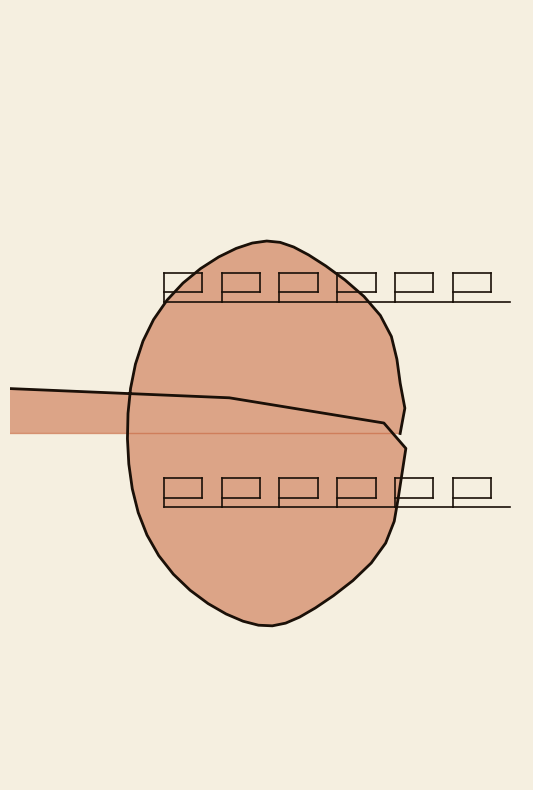
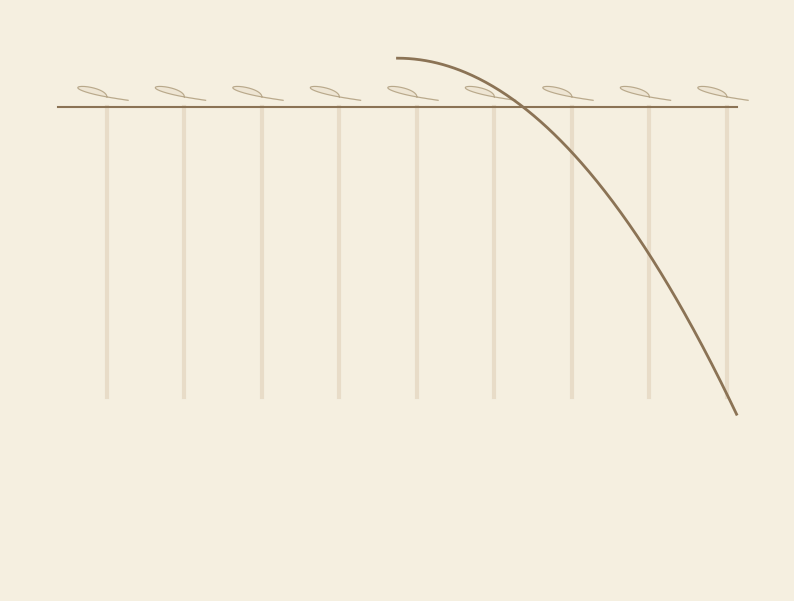

Recreate these plots in Python, in order. (Note: this script raises an exception after producing the figures.)
"""
@file polyart_api.py
@brief Полиномиальное художественное API v2.0
@author PolyArt Project
@version 2.0.0
@date 2026

@par Описание
Библиотека для создания математических изображений на основе полиномов.
Поддерживает классические античные паттерны, золотое сечение,
суперформулы и произвольные параметрические кривые.

@par Быстрый старт
@code
from polyart_api import Canvas
c = Canvas(name="Art")
c.circle(0, 0, 1, fill=True, fill_color="#c8a040")
c.save("art.polyart")
c.render("art.png")
@endcode

@see polyart_format.py  Формат .polyart
@see polyart_editor.py  Визуальный редактор
@see polyart_viewer.py  Просмотрщик
"""

import numpy as np
import json
import os
from copy import deepcopy
from typing import List, Tuple, Optional, Union, Dict, Any

# ============================================================
# @defgroup constants Константы
# @{
# ============================================================

PHI = (1 + np.sqrt(5)) / 2
"""@brief Золотое сечение φ = 1.618033988749895"""

PHI_INV = 1.0 / PHI
"""@brief Обратное золотое сечение 1/φ = 0.618033988749895"""

PHI2_INV = 1.0 / (PHI * PHI)
"""@brief 1/φ² = 0.381966011250105"""

SQRT2 = np.sqrt(2)
"""@brief Корень из 2 = 1.414213562373095"""

SQRT3 = np.sqrt(3)
"""@brief Корень из 3 = 1.732050807568877"""

TWO_PI = 2 * np.pi
"""@brief 2π = 6.283185307179586"""

GOLDEN_ANGLE = np.pi * (3 - np.sqrt(5))
"""@brief Золотой угол = 2.399963229728653 рад (137.508°)"""


# @}
# ============================================================
# @defgroup greek_lines Греческие и римские линии
# @{
# ============================================================

class GreekLines:
    """
    @brief Коллекция классических линий греко-римского искусства.

    Все методы возвращают кортеж (poly_x, poly_y) — коэффициенты
    полиномов, пригодных для передачи в PolyObj или Canvas.

    @par Меандр (Greek Key)
    Прямоугольная спираль — основной орнамент греческой керамики.
    Задаётся как последовательность полиномиальных сегментов.

    @par Волюта (Ionic Scroll)
    Спираль, основанная на золотом сечении. Ионический ордер.

    @par Лотос (Lotus)
    Полумесяц с лепестками — египетско-греческий мотив.

    @par Пальметта (Palmette)
    Веер из лепестков — основной мотив декора колонн и ваз.
    """

    @staticmethod
    def meander_segment(x0, y0, step=0.3, height=0.15) -> List[Tuple[List[float], List[float]]]:
        """
        @brief Один сегмент меандра (греческого ключа).

        @param x0 Начальная X-координата
        @param y0 Начальная Y-координата
        @param step  Длина горизонтального сегмента
        @param height Высота вертикального сегмента

        @return Список из 5 полиномиальных сегментов (px, py)

        @code
        # Меандр из 10 сегментов
        segments = []
        for i in range(10):
            segs = GreekLines.meander_segment(i*0.3, 0)
            segments.extend(segs)
        @endcode
        """
        segs = [
            PolyCoeffs.line(x0, y0, x0 + step, y0),
            PolyCoeffs.line(x0 + step, y0, x0 + step, y0 + height),
            PolyCoeffs.line(x0 + step, y0 + height, x0, y0 + height),
            PolyCoeffs.line(x0, y0 + height, x0, y0 - height * 0.5),
            PolyCoeffs.line(x0, y0 - height * 0.5, x0 + step * 1.5, y0 - height * 0.5),
        ]
        return segs

    @staticmethod
    def meander(x0, y0, n_segments=8, step=0.3, height=0.15) -> List[Tuple[List[float], List[float]]]:
        """
        @brief Полный меандр — последовательность сегментов.

        @param x0 Начальная X-координата
        @param y0 Начальная Y-координата
        @param n_segments Количество сегментов
        @param step Длина одного сегмента
        @param height Высота меандра

        @return Список полиномиальных сегментов
        """
        all_segs = []
        for i in range(n_segments):
            all_segs.extend(
                GreekLines.meander_segment(x0 + i * step * 1.5, y0, step, height))
        return all_segs

    @staticmethod
    def meander_single_poly(x0, y0, n_segments=8, step=0.3, height=0.15) -> Tuple[List[float], List[float]]:
        """
        @brief Меандр как один полином (аппроксимация).

        @param x0 Начальная X
        @param y0 Начальная Y
        @param n_segments Количество сегментов
        @param step Длина сегмента
        @param height Высота

        @return (poly_x, poly_y) — один полином через все точки меандра

        Более компактный вариант — один полином большой степени
        вместо набора линейных сегментов.
        """
        points = []
        for i in range(n_segments):
            sx = x0 + i * step * 1.5
            points.extend([
                (sx, y0), (sx + step, y0),
                (sx + step, y0 + height), (sx, y0 + height),
                (sx, y0 - height * 0.5), (sx + step * 1.5, y0 - height * 0.5),
            ])
        return PolyCoeffs.from_points(points)

    @staticmethod
    def volute(cx, cy, a=0.5, b=0.1, turns=2.5, n_points=300) -> Tuple[List[float], List[float]]:
        """
        @brief Ионическая волюта — логарифмическая спираль.

        @param cx Центр X
        @param cy Центр Y
        @param a Начальный радиус
        @param b Параметр роста спирали
        @param turns Количество витков
        @param n_points Количество точек для аппроксимации

        @return (poly_x, poly_y)

        @par Формула
        r(θ) = a · e^(b·θ), где b = ln(φ) / (π/2) для золотой спирали

        @see GoldenRatio.golden_spiral_b()
        """
        theta_max = turns * TWO_PI
        t_pts = np.linspace(0, theta_max, n_points)
        r_pts = a * np.exp(b * t_pts)
        x_pts = cx + r_pts * np.cos(t_pts)
        y_pts = cy + r_pts * np.sin(t_pts)
        t_norm = t_pts / theta_max
        deg = min(20, n_points - 1)
        coeffs_x = np.polyfit(t_norm, x_pts, deg)
        coeffs_y = np.polyfit(t_norm, y_pts, deg)
        return list(reversed(coeffs_x)), list(reversed(coeffs_y))

    @staticmethod
    def lotus(cx, cy, r=0.3, n_petals=5, petal_ratio=2.5) -> List[Tuple[List[float], List[float]]]:
        """
        @brief Цветок лотоса — полумесяц с лепестками.

        @param cx Центр X
        @param cy Центр Y
        @param r Радиус основания
        @param n_petals Количество лепестков
        @param petal_ratio Соотношение длины лепестка к радиусу

        @return Список полиномов: основание + лепестки
        """
        curves = []
        # Полумесяц (основание)
        t = np.linspace(0, np.pi, 100)
        base_x = cx + r * np.cos(t)
        base_y = cy + r * 0.3 * np.sin(t)
        deg = min(10, 99)
        cx_b = np.polyfit(t / np.pi, base_x, deg)
        cy_b = np.polyfit(t / np.pi, base_y, deg)
        curves.append((list(reversed(cx_b)), list(reversed(cy_b))))

        # Лепестки
        for i in range(n_petals):
            angle = np.pi * 0.15 + i * np.pi * 0.7 / (n_petals - 1) if n_petals > 1 else np.pi / 2
            petal_t = np.linspace(0, 1, 80)
            petal_len = r * petal_ratio
            petal_w = r * 0.4
            px = cx + petal_len * petal_t * np.cos(angle)
            py = cy + petal_len * petal_t * np.sin(angle) + petal_w * np.sin(np.pi * petal_t)
            cx_p = np.polyfit(petal_t, px, min(8, 79))
            cy_p = np.polyfit(petal_t, py, min(8, 79))
            curves.append((list(reversed(cx_p)), list(reversed(cy_p))))

        return curves

    @staticmethod
    def palmette(cx, cy, r=0.5, n_leaves=7) -> List[Tuple[List[float], List[float]]]:
        """
        @brief Пальметта — веер из лепестков.

        @param cx Центр X
        @param cy Центр Y
        @param r Радиус (длина лепестка)
        @param n_leaves Количество лепестков (нечётное, 5-9)

        @return Список полиномов: лепестки + стебель

        @par Описание
        Пальметта — основной декоративный мотив ионического и
        коринфского ордеров. Встречается на капителях колонн,
        фризах и вазописи.
        """
        curves = []
        for i in range(n_leaves):
            angle = -np.pi / 2 + (i - (n_leaves - 1) / 2) * (np.pi / (n_leaves + 1))
            leaf_t = np.linspace(0, 1, 60)
            leaf_len = r * (1.0 - 0.15 * abs(i - (n_leaves - 1) / 2))
            leaf_w = r * 0.15 * np.sin(np.pi * leaf_t)
            lx = cx + leaf_len * leaf_t * np.cos(angle) + leaf_w * np.cos(angle + np.pi / 2)
            ly = cy + leaf_len * leaf_t * np.sin(angle) + leaf_w * np.sin(angle + np.pi / 2)
            deg = min(8, 59)
            cx_l = np.polyfit(leaf_t, lx, deg)
            cy_l = np.polyfit(leaf_t, ly, deg)
            curves.append((list(reversed(cx_l)), list(reversed(cy_l))))

        # Стебель
        stem_t = np.linspace(0, 1, 40)
        sx = cx + r * 0.3 * stem_t * np.cos(-np.pi / 2)
        sy = cy + r * 0.3 * stem_t * np.sin(-np.pi / 2)
        cx_s = np.polyfit(stem_t, sx, 3)
        cy_s = np.polyfit(stem_t, sy, 3)
        curves.append((list(reversed(cx_s)), list(reversed(cy_s))))

        return curves

    @staticmethod
    def acanthus_leaf(cx, cy, length=1.0, curl=0.3) -> Tuple[List[float], List[float]]:
        """
        @brief Акант — лист аканта (коринфский ордер).

        @param cx Центр X
        @param cy Центр Y
        @param length Длина листа
        @param curl Степень закручивания краёв

        @return (poly_x, poly_y) — один полином через контур листа
        """
        t = np.linspace(0, 1, 200)
        # Основная форма — заострённый лист
        base_x = length * t * np.sin(np.pi * t) * 0.5
        base_y = length * t
        # Закручивание краёв
        curl_x = curl * np.sin(3 * np.pi * t) * (1 - t)
        x = cx + base_x + curl_x
        y = cy + base_y
        deg = min(15, 199)
        cx_r = np.polyfit(t, x, deg)
        cy_r = np.polyfit(t, y, deg)
        return list(reversed(cx_r)), list(reversed(cy_r))

    @staticmethod
    def column_flute(n_flutes=20, height=3.0, width=0.3) -> List[Tuple[List[float], List[float]]]:
        """
        @brief Флейты колонны — вертикальные желобки.

        @param n_flutes Количество флейт
        @param height Высота колонны
        @param width Ширина (радиус колонны)

        @return Список вертикальных полиномических кривых
        """
        curves = []
        for i in range(n_flutes):
            angle = i * TWO_PI / n_flutes
            flute_x = width * np.cos(angle)
            curves.append(PolyCoeffs.line(flute_x, 0, flute_x, height))
        return curves

    @staticmethod
    def greek_key_border(x0, y0, length, height=0.15, repeat=5) -> List[Tuple[List[float], List[float]]]:
        """
        @brief Граница с греческим ключом (меандр-бордюр).

        @param x0 Начальная X
        @param y0 Начальная Y
        @param length Общая длина
        @param height Высота бордюра
        @param repeat Количество повторов

        @return Список полиномиальных сегментов
        """
        step = length / (repeat * 3)
        return GreekLines.meander(x0, y0, n_segments=repeat * 3, step=step, height=height)


class RomanLines:
    """
    @brief Римские архитектурные линии и паттерны.

    @par Арки
    Полукруглые и остроконечные арки — основа римской архитектуры.

    @par Колонны
    Ордерные колонны (дорический, ионический, коринфский).

    @par Своды
    Крестовые и цилиндрические своды.
    """

    @staticmethod
    def arch(cx, cy, width, height, style="roman") -> Tuple[List[float], List[float]]:
        """
        @brief Арка — римская полукруглая или готическая остроконечная.

        @param cx Центр основания X
        @param cy Центр основания Y
        @param width Ширина пролёта
        @param height Высота арки
        @param style "roman" (полукруг) или "gothic" (остроконечная)

        @return (poly_x, poly_y) — контур арки

        @par Формула (римская)
        y(t) = height · sin(πt), x(t) = cx + (width/2) · cos(πt)

        @par Формула (готическая)
        Две дуги окружностей, пересекающиеся в ключевом камне.
        """
        t = np.linspace(0, np.pi, 200)
        if style == "roman":
            x = cx + (width / 2) * np.cos(t)
            y = cy + height * np.sin(t)
        else:
            # Готическая: две смещённые дуги
            r = width * 0.7
            x1 = cx - width * 0.25 + r * np.cos(t)
            y1 = cy + r * np.sin(t)
            x2 = cx + width * 0.25 - r * np.cos(t)
            y2 = cy + r * np.sin(t)
            # Берём верхнюю часть
            mask = y1 > cy + 0.1
            x = np.concatenate([x1[mask], x2[mask][::-1]])
            y = np.concatenate([y1[mask], y2[mask][::-1]])

        deg = min(15, len(x) - 1)
        cx_p = np.polyfit(np.linspace(0, 1, len(x)), x, deg)
        cy_p = np.polyfit(np.linspace(0, 1, len(y)), y, deg)
        return list(reversed(cx_p)), list(reversed(cy_p))

    @staticmethod
    def column(cx, base_y, height, base_width=0.4, capital_width=0.5,
                order="ionic") -> Dict[str, Any]:
        """
        @brief Колонна в античном ордере.

        @param cx Центр X
        @param base_y Y основания
        @param height Высота
        @param base_width Ширина основания
        @param capital_width Ширина капителя
        @param order "doric", "ionic" или "corinthian"

        @return Словарь с компонентами колонны:
            - shaft: полином ствола
            - base: полином базы
            - capital: полином капителя
            - flutes: список флейт

        @par Entasis
        Колонны имеют утолщение (entasis) по параболе:
        w(t) = base_width + (capital_width - base_width) · t + δ · sin(πt)
        """
        result = {}

        # Ствол с entasis
        t = np.linspace(0, 1, 200)
        entasis = 0.02 * np.sin(np.pi * t)
        shaft_w = base_width + (capital_width - base_width) * t + entasis

        shaft_x_l = cx - shaft_w
        shaft_x_r = cx + shaft_w
        shaft_y = base_y + height * t

        deg = min(12, 199)
        result["shaft_left"] = (
            list(reversed(np.polyfit(shaft_y / height, shaft_x_l, deg).tolist())),
            list(reversed(np.polyfit(shaft_y / height, shaft_y, deg).tolist()))
        )
        result["shaft_right"] = (
            list(reversed(np.polyfit(shaft_y / height, shaft_x_r, deg).tolist())),
            list(reversed(np.polyfit(shaft_y / height, shaft_y, deg).tolist()))
        )

        # База
        base_t = np.linspace(-1, 1, 100)
        base_x = cx + base_width * 1.3 * (1 + 0.2 * base_t ** 2)
        base_y_arr = base_y + 0.15 * np.cos(np.pi * base_t)
        result["base"] = (
            list(reversed(np.polyfit(base_t, base_x, min(4, 99)).tolist())),
            list(reversed(np.polyfit(base_t, base_y_arr, min(4, 99)).tolist()))
        )

        # Капитель
        cap_t = np.linspace(-1, 1, 100)
        cap_w = capital_width * (1 + 0.4 * cap_t ** 2 - 0.1 * cap_t ** 4)
        cap_x = cx + cap_w
        cap_y = base_y + height + 0.3 + 0.15 * np.cos(np.pi * cap_t)
        result["capital"] = (
            list(reversed(np.polyfit(cap_t, cap_x, min(6, 99)).tolist())),
            list(reversed(np.polyfit(cap_t, cap_y, min(6, 99)).tolist()))
        )

        # Флейты
        n_flutes = {"doric": 20, "ionic": 24, "corinthian": 24}.get(order, 20)
        result["flutes"] = GreekLines.column_flute(n_flutes, height, (base_width + capital_width) / 2 * 0.85)

        return result

    @staticmethod
    def dome(cx, cy, radius, n_points=200) -> Tuple[List[float], List[float]]:
        """
        @brief Купол (Пантеон).

        @param cx Центр X
        @param cy Основание Y
        @param radius Радиус купола

        @return (poly_x, poly_y) — профиль купола

        @par Формула
        Полуэллипс: x(t) = cx + R·cos(t), y(t) = cy + R·sin(t)
        """
        t = np.linspace(0, np.pi, n_points)
        x = cx + radius * np.cos(t)
        y = cy + radius * np.sin(t)
        deg = min(10, n_points - 1)
        cx_p = np.polyfit(t / np.pi, x, deg)
        cy_p = np.polyfit(t / np.pi, y, deg)
        return list(reversed(cx_p)), list(reversed(cy_p))

    @staticmethod
    def vault(cx, cy, width, height, depth=0.3) -> Tuple[List[float], List[float]]:
        """
        @brief Цилиндрический свод.

        @param cx Центр X
        @param cy Основание Y
        @param width Ширина
        @param height Высота
        @param depth Глубина (3D-проекция)

        @return (poly_x, poly_y) — контур свода
        """
        t = np.linspace(0, np.pi, 200)
        x = cx + (width / 2) * np.cos(t) + depth * np.sin(t) * 0.3
        y = cy + height * np.sin(t)
        deg = min(10, 199)
        cx_p = np.polyfit(t / np.pi, x, deg)
        cy_p = np.polyfit(t / np.pi, y, deg)
        return list(reversed(cx_p)), list(reversed(cy_p))

    @staticmethod
    def triumphal_arch(cx, cy, w, h) -> List[Tuple[List[float], List[float]]]:
        """
        @brief Триумфальная арка (Константин, Тит).

        @param cx Центр X
        @param cy Основание Y
        @param w Общая ширина
        @param h Общая высота

        @return Список: стены + арки + антаблемент
        """
        curves = []
        # Стены
        curves.append(PolyCoeffs.line(cx - w / 2, cy, cx - w / 2, cy + h))
        curves.append(PolyCoeffs.line(cx + w / 2, cy, cx + w / 2, cy + h))
        # Антаблемент
        curves.append(PolyCoeffs.line(cx - w / 2, cy + h, cx + w / 2, cy + h))
        # Центральная арка
        curves.append(RomanLines.arch(cx, cy, w * 0.5, h * 0.6))
        # Боковые арки (меньше)
        curves.append(RomanLines.arch(cx - w * 0.35, cy, w * 0.25, h * 0.4))
        curves.append(RomanLines.arch(cx + w * 35, cy, w * 0.25, h * 0.4))
        return curves


# @}
# ============================================================
# @defgroup golden Золотое сечение
# @{
# ============================================================

class GoldenRatio:
    """
    @brief Утилиты золотого сечения (φ = 1.618...).

    @par Применение в искусстве
    - Пропорции лица: H/W = φ
    - Межглазовое расстояние: W/φ
    - Ширина глаза: W/φ²
    - Длина носа: H/3
    - Ширина рта: W/φ

    @par Спираль
    Золотая спираль: r(θ) = a · φ^(2θ/π)
    """

    @staticmethod
    def phi() -> float:
        """@brief Значение φ = 1.618033988749895"""
        return PHI

    @staticmethod
    def fibonacci(n: int) -> List[int]:
        """
        @brief Числа Фибоначчи.

        @param n Количество чисел
        @return Список из n чисел Фибоначчи
        """
        fib = [1, 1]
        for _ in range(n - 2):
            fib.append(fib[-1] + fib[-2])
        return fib[:n]

    @staticmethod
    def golden_spiral_b() -> float:
        """
        @brief Параметр b для золотой спирали.

        @return b = ln(φ) / (π/2) ≈ 0.306348962421189

        r(θ) = a · e^(b·θ), при θ=π/2: r = a·φ
        """
        return np.log(PHI) / (np.pi / 2)

    @staticmethod
    def golden_spiral(cx, cy, a=0.1, turns=4, n_points=500) -> Tuple[List[float], List[float]]:
        """
        @brief Золотая спираль (спираль Фибоначчи).

        @param cx Центр X
        @param cy Центр Y
        @param a Начальный радиус
        @param turns Количество витков
        @param n_points Точек для аппроксимации

        @return (poly_x, poly_y) — полиномиальная аппроксимация

        @par Формула
        r(θ) = a · e^(b·θ), b = ln(φ)/(π/2)
        """
        return GreekLines.volute(cx, cy, a, GoldenRatio.golden_spiral_b(), turns, n_points)

    @staticmethod
    def golden_rectangle(x0, y0, width) -> Tuple[List[float], List[float]]:
        """
        @brief Золотой прямоугольник.

        @param x0 Левый нижний угол X
        @param y0 Левый нижний угол Y
        @param width Ширина

        @return (poly_x, poly_y) — замкнутый прямоугольник

        @par Пропорция
        width / height = φ
        """
        height = width / PHI
        verts = [
            (x0, y0), (x0 + width, y0),
            (x0 + width, y0 + height), (x0, y0 + height)
        ]
        return PolyCoeffs.closed_polygon(verts)

    @staticmethod
    def golden_triad(x, y, size) -> List[Tuple[List[float], List[float]]]:
        """
        @brief Триада золотых прямоугольников (деление).

        @param x Центр X
        @param y Центр Y
        @param size Базовый размер

        @return Список из 3 полиномов
        """
        rects = []
        s = size
        cx, cy = x - size / 2, y - size / (2 * PHI)
        for i in range(3):
            rects.append(GoldenRatio.golden_rectangle(cx, cy, s))
            s /= PHI
            cx += s * PHI
        return rects

    @staticmethod
    def face_proportions() -> Dict[str, float]:
        """
        @brief Пропорции лица по золотому сечению (канон Поликлета).

        @return Словарь с пропорциями:
            - face_ratio: H/W = φ
            - eye_distance: W/φ
            - eye_width: W/φ²
            - nose_length: H/3
            - mouth_width: W/φ
            - brow_to_chin: H/3
            - chin_to_mouth: H/(3φ)
        """
        return {
            "face_ratio": PHI,
            "eye_distance": PHI_INV,
            "eye_width": PHI2_INV,
            "nose_length": 1.0 / 3.0,
            "mouth_width": PHI_INV,
            "brow_to_chin": 1.0 / 3.0,
            "chin_to_mouth": 1.0 / (3 * PHI),
        }

    @staticmethod
    def body_proportions(system="polykleitos") -> Dict[str, float]:
        """
        @brief Пропорции тела (канон Поликлета или Лизиппа).

        @param system "polykleitos" (7 голов) или "lysippos" (8 голов)

        @return Словарь с пропорциями
        """
        if system == "lysippos":
            heads = 8
        else:
            heads = 7
        return {
            "head_ratio": heads,
            "body_height": heads,
            "navel_position": 1.0 / PHI,
            "arm_span": 1.0,
            "shoulder_width": 1.0 / PHI,
        }


# @}
# ============================================================
# @defgroup math Полиномиальные конструкторы
# @{
# ============================================================

class PolyCoeffs:
    """
    @brief Генератор полиномиальных коэффициентов.

    Все методы возвращают (poly_x, poly_y) — списки коэффициентов
    полиномов x(t) = Σ aᵢtⁱ и y(t) = Σ bᵢtⁱ.

    @par Пример
    @code
    px, py = PolyCoeffs.line(0, 0, 1, 1)
    px, py = PolyCoeffs.ellipse_poly(0, 0, 2, 3)
    px, py = PolyCoeffs.spiral_poly(0, 0, 0.1, 0.3)
    @endcode
    """

    @staticmethod
    def line(x0, y0, x1, y1) -> Tuple[List[float], List[float]]:
        """
        @brief Линия от (x0,y0) до (x1,y1).

        @param x0 Начальная X
        @param y0 Начальная Y
        @param x1 Конечная X
        @param y1 Конечная Y

        @return (poly_x=[x0, x1-x0], poly_y=[y0, y1-y0])
        """
        return [float(x0), float(x1 - x0)], [float(y0), float(y1 - y0)]

    @staticmethod
    def parabola(x0, y0, xm, ym, x1, y1) -> Tuple[List[float], List[float]]:
        """
        @brief Парабола через 3 точки.

        @param x0, y0 Первая точка
        @param xm, ym Вершина (средняя точка)
        @param x1, y1 Третья точка

        @return Полиномы 2-й степени
        """
        t = np.array([0, 0.5, 1.0])
        cx = np.polyfit(t, [x0, xm, x1], 2)
        cy = np.polyfit(t, [y0, ym, y1], 2)
        return list(reversed(cx)), list(reversed(cy))

    @staticmethod
    def cubic(x0, y0, x1, y1, x2, y2, x3, y3) -> Tuple[List[float], List[float]]:
        """
        @brief Кубический полином через 4 точки.

        @return Полиномы 3-й степени
        """
        t = np.array([0, 1 / 3, 2 / 3, 1.0])
        cx = np.polyfit(t, [x0, x1, x2, x3], 3)
        cy = np.polyfit(t, [y0, y1, y2, y3], 3)
        return list(reversed(cx)), list(reversed(cy))

    @staticmethod
    def ellipse_poly(cx, cy, a, b, n_terms=6) -> Tuple[List[float], List[float]]:
        """
        @brief Эллипс: x = cx + a·cos(t), y = cy + b·sin(t).

        @param cx Центр X
        @param cy Центр Y
        @param a Большая полуось
        @param b Малая полуось
        @param n_terms Количество членов ряда Тейлора

        @return (poly_x, poly_y) для t ∈ [0, 2π]
        """
        px = [float(cx)] + [0.0] * (2 * n_terms)
        py = [float(cy)] + [0.0] * (2 * n_terms)
        fact = 1
        for k in range(1, n_terms + 1):
            fact *= (2 * k) * (2 * k - 1)
            px[2 * k] = a * ((-1) ** k) / fact
            fact2 = 1
            for j in range(1, 2 * k + 1):
                fact2 *= j
            py[2 * k - 1] = b * ((-1) ** (k - 1)) / fact2
        while len(px) > 1 and abs(px[-1]) < 1e-12:
            px.pop()
        while len(py) > 1 and abs(py[-1]) < 1e-12:
            py.pop()
        return px, py

    @staticmethod
    def circle_poly(cx, cy, r, n_terms=6) -> Tuple[List[float], List[float]]:
        """
        @brief Окружность = эллипс с a = b = r.

        @return (poly_x, poly_y) для t ∈ [0, 2π]
        """
        return PolyCoeffs.ellipse_poly(cx, cy, r, r, n_terms)

    @staticmethod
    def spiral_poly(cx, cy, a, b, turns=3, degree=15) -> Tuple[List[float], List[float]]:
        """
        @brief Логарифмическая спираль r = a·e^(b·θ).

        @param cx Центр X
        @param cy Центр Y
        @param a Начальный радиус
        @param b Параметр роста
        @param turns Количество витков
        @param degree Степень аппроксимирующего полинома

        @return (poly_x, poly_y)
        """
        theta_max = turns * TWO_PI
        t_pts = np.linspace(0, theta_max, 500)
        r_pts = a * np.exp(b * t_pts)
        x_pts = cx + r_pts * np.cos(t_pts)
        y_pts = cy + r_pts * np.sin(t_pts)
        t_norm = t_pts / theta_max
        coeffs_x = np.polyfit(t_norm, x_pts, degree)
        coeffs_y = np.polyfit(t_norm, y_pts, degree)
        return list(reversed(coeffs_x)), list(reversed(coeffs_y))

    @staticmethod
    def wave(x0, x1, amplitude, frequency, y_offset=0, n_pts=500) -> Tuple[List[float], List[float]]:
        """
        @brief Волновая кривая y = A·sin(f·π·t) + y0.

        @return (poly_x, poly_y)
        """
        t_pts = np.linspace(0, 1, n_pts)
        x_pts = np.linspace(x0, x1, n_pts)
        y_pts = amplitude * np.sin(frequency * np.pi * t_pts) + y_offset
        deg = min(20, n_pts - 1)
        cx = np.polyfit(t_pts, x_pts, deg)
        cy = np.polyfit(t_pts, y_pts, deg)
        return list(reversed(cx)), list(reversed(cy))

    @staticmethod
    def heart(scale=1.0, degree=20) -> Tuple[List[float], List[float]]:
        """
        @brief Сердце — параметрическая кривая.

        @param scale Масштаб
        @param degree Степень полинома

        @return (poly_x, poly_y)
        """
        t_pts = np.linspace(0, TWO_PI, 500)
        x_pts = scale * 16 * np.sin(t_pts) ** 3
        y_pts = scale * (13 * np.cos(t_pts) - 5 * np.cos(2 * t_pts)
                         - 2 * np.cos(3 * t_pts) - np.cos(4 * t_pts))
        t_norm = t_pts / TWO_PI
        cx = np.polyfit(t_norm, x_pts, degree)
        cy = np.polyfit(t_norm, y_pts, degree)
        return list(reversed(cx)), list(reversed(cy))

    @staticmethod
    def lissajous(a, b, freq_x, freq_y, delta=0, degree=20) -> Tuple[List[float], List[float]]:
        """
        @brief Кривая Лиссажу.

        @param a Амплитуда X
        @param b Амплитуда Y
        @param freq_x Частота X
        @param freq_y Частота Y
        @param delta Фазовый сдвиг

        @return (poly_x, poly_y)
        """
        t_pts = np.linspace(0, TWO_PI, 500)
        x_pts = a * np.sin(freq_x * t_pts + delta)
        y_pts = b * np.sin(freq_y * t_pts)
        t_norm = t_pts / TWO_PI
        cx = np.polyfit(t_norm, x_pts, degree)
        cy = np.polyfit(t_norm, y_pts, degree)
        return list(reversed(cx)), list(reversed(cy))

    @staticmethod
    def from_points(points: List[Tuple[float, float]], degree=None) -> Tuple[List[float], List[float]]:
        """
        @brief Полином через список точек.

        @param points Список точек [(x,y), ...]
        @param degree Степень полинома (авто = min(n-1, 20))

        @return (poly_x, poly_y)
        """
        pts = np.array(points)
        n = len(pts)
        if degree is None:
            degree = min(n - 1, 20)
        t = np.linspace(0, 1, n)
        cx = np.polyfit(t, pts[:, 0], degree)
        cy = np.polyfit(t, pts[:, 1], degree)
        return list(reversed(cx)), list(reversed(cy))

    @staticmethod
    def closed_polygon(vertices: List[Tuple[float, float]], degree=None) -> Tuple[List[float], List[float]]:
        """
        @brief Замкнутый полигон через вершины.

        @param vertices Вершины [(x,y), ...]
        @param degree Степень полинома

        @return (poly_x, poly_y) — замкнутый контур
        """
        verts = list(vertices) + [vertices[0]]
        return PolyCoeffs.from_points(verts, degree)

    @staticmethod
    def scale(coeffs_x, coeffs_y, sx, sy=1.0) -> Tuple[List[float], List[float]]:
        """@brief Масштабирование коэффициентов."""
        return [c * sx for c in coeffs_x], [c * sy for c in coeffs_y]

    @staticmethod
    def translate(coeffs_x, coeffs_y, dx, dy=0.0) -> Tuple[List[float], List[float]]:
        """@brief Перенос."""
        px = list(coeffs_x)
        py = list(coeffs_y)
        if px:
            px[0] += dx
        else:
            px = [dx]
        if py:
            py[0] += dy
        else:
            py = [dy]
        return px, py


# @}
# ============================================================
# @defgroup superformula Суперформула
# @{
# ============================================================

class SuperFormula:
    """
    @brief Суперформула Гелиса-Лилиanked.

    @par Формула
    r(θ) = (|cos(mθ/4)/a|^n2 + |sin(mθ/4)/b|^n3)^(-1/n1)

    @par Параметры
    - m: симметрия (количество «лепестков»)
    - n1: общий показатель
    - n2, n3: показатели для cos и sin
    - a, b: масштаб по осям
    """

    @staticmethod
    def flower(n_petals=6) -> dict:
        """@brief Цветок."""
        return {"sf_params": [n_petals, 1, 1, 1, 1, 1], "scale": 1.0}

    @staticmethod
    def star(n_points=5, sharpness=2) -> dict:
        """@brief Звезда."""
        return {"sf_params": [n_points, sharpness, 7, 7, 1, 1], "scale": 1.0}

    @staticmethod
    def circle() -> dict:
        """@brief Круг."""
        return {"sf_params": [0, 1, 1, 1, 1, 1], "scale": 1.0}

    @staticmethod
    def square() -> dict:
        """@brief Квадрат."""
        return {"sf_params": [4, 100, 100, 100, 1, 1], "scale": 1.0}

    @staticmethod
    def cross() -> dict:
        """@brief Крест."""
        return {"sf_params": [4, 1, 1, 1, 0.5, 0.5], "scale": 1.0}

    @staticmethod
    def blob(m=6, n1=0.5, n2=0.5, n3=0.5) -> dict:
        """@brief Блоб (неправильная форма)."""
        return {"sf_params": [m, n1, n2, n3, 1, 1], "scale": 1.0}

    @staticmethod
    def custom(m, n1, n2, n3, a=1, b=1) -> dict:
        """@brief Произвольная суперформула."""
        return {"sf_params": [m, n1, n2, n3, a, b], "scale": 1.0}


# @}
# ============================================================
# @defgroup objects Объекты и слои
# @{
# ============================================================

class PolyObj:
    """
    @brief Полиномиальный объект — основная единица изображения.

    @par Типы
    - parametric: параметрический x(t), y(t)
    - parametric_fill: параметрический с заливкой
    - superformula: суперформула Гелиса
    """

    def __init__(self, poly_x=None, poly_y=None, **kwargs):
        """
        @brief Конструктор объекта.

        @param poly_x Коэффициенты x(t)
        @param poly_y Коэффициенты y(t)
        @param **kwargs Свойства: color, alpha, linewidth, fill, fill_color, ...
        """
        self.data = {
            "type": kwargs.get("type", "parametric"),
            "poly_x": list(poly_x) if poly_x is not None else [0],
            "poly_y": list(poly_y) if poly_y is not None else [0],
            "t_range": list(kwargs.get("t_range", [0, 1])),
            "n_points": kwargs.get("n_points", 300),
            "color": kwargs.get("color", "#1a1008"),
            "alpha": kwargs.get("alpha", 1.0),
            "linewidth": kwargs.get("linewidth", 1.5),
            "fill": kwargs.get("fill", False),
            "fill_alpha": kwargs.get("fill_alpha", 0.5),
            "fill_color": kwargs.get("fill_color", kwargs.get("color", "#c8a888")),
            "style": kwargs.get("style", "solid"),
        }
        if "sf_params" in kwargs:
            self.data["type"] = "superformula"
            self.data["sf_params"] = kwargs["sf_params"]
            self.data["center"] = kwargs.get("center", [0, 0])
            self.data["scale"] = kwargs.get("scale", 1.0)

    def to_dict(self) -> dict:
        """@brief Сериализация в словарь."""
        return deepcopy(self.data)


class Layer:
    """
    @brief Слой — контейнер объектов.

    @par Описание
    Слои определяют порядок отрисовки (z-order).
    Нижний слой рисуется первым.
    """

    def __init__(self, name="Слой 1"):
        """
        @param name Имя слоя
        """
        self.name = name
        self.objects: List[PolyObj] = []

    def add(self, obj: PolyObj) -> "Layer":
        """@brief Добавить объект."""
        self.objects.append(obj)
        return self

    def to_dict(self) -> dict:
        """@brief Сериализация."""
        return {"name": self.name, "objects": [o.to_dict() for o in self.objects]}


# @}
# ============================================================
# @defgroup canvas Холст
# @{
# ============================================================

class Canvas:
    """
    @brief Полиномиальный холст — главный класс API.

    @par Описание
    Управляет слоями, объектами, сохранением и рендерингом.
    Поддерживает цепочки вызовов (fluent API).

    @par Пример
    @code
    c = Canvas(name="Арт", background="#1a1a2a")
    c.add_layer("Фон")
    c.circle(0, 0, 2, fill=True, fill_color="#c8a040")
    c.add_layer("Фигуры")
    c.flower(-2, 1, n=5, fill=True, fill_color="#d89090")
    c.save("art.polyart")
    c.render("art.png")
    @endcode
    """

    def __init__(self, width=10, height=10, background="#f5efe0",
                 xlim=(-5, 5), ylim=(-5, 5), name="Untitled", author="Artist"):
        """
        @brief Конструктор холста.

        @param width Ширина (в дюймах для figsize)
        @param height Высота
        @param background Цвет фона (#hex)
        @param xlim Пределы X [min, max]
        @param ylim Пределы Y [min, max]
        @param name Название произведения
        @param author Автор
        """
        self.data = {
            "format": "polyart",
            "version": "2.0.0",
            "meta": {"name": name, "author": author, "description": "", "phi": PHI},
            "canvas": {"width": width, "height": height, "background": background,
                        "xlim": list(xlim), "ylim": list(ylim)},
            "layers": [],
            "formulas": [],
        }
        self._current_layer = 0
        self.add_layer("Основной")

    # --- Слои ---
    def add_layer(self, name=None) -> "Canvas":
        """@brief Добавить слой."""
        if name is None:
            name = f"Слой {len(self.data['layers']) + 1}"
        self.data["layers"].append({"name": name, "objects": []})
        self._current_layer = len(self.data["layers"]) - 1
        return self

    def layer(self, index_or_name) -> "Canvas":
        """@brief Переключиться на слой по индексу или имени."""
        if isinstance(index_or_name, int):
            self._current_layer = index_or_name
        else:
            for i, l in enumerate(self.data["layers"]):
                if l["name"] == index_or_name:
                    self._current_layer = i
                    break
        return self

    def _add_obj(self, obj: PolyObj) -> "Canvas":
        self.data["layers"][self._current_layer]["objects"].append(obj.to_dict())
        return self

    # --- Формулы ---
    def add_formula(self, expr, x, y, fontsize=8, color="#8a6a4a") -> "Canvas":
        """@brief Добавить аннотацию-формулу."""
        self.data["formulas"].append({
            "expr": expr, "x": x, "y": y,
            "fontsize": fontsize, "color": color
        })
        return self

    # --- Быстрые методы ---
    def add(self, obj: PolyObj) -> "Canvas":
        """@brief Добавить PolyObj."""
        return self._add_obj(obj)

    def line(self, x0, y0, x1, y1, **kw) -> "Canvas":
        """@brief Линия."""
        px, py = PolyCoeffs.line(x0, y0, x1, y1)
        return self._add_obj(PolyObj(px, py, t_range=[0, 1], **kw))

    def polyline(self, points, **kw) -> "Canvas":
        """@brief Полилиния."""
        px, py = PolyCoeffs.from_points(points)
        return self._add_obj(PolyObj(px, py, t_range=[0, 1], **kw))

    def ellipse(self, cx, cy, a, b, **kw) -> "Canvas":
        """@brief Эллипс."""
        px, py = PolyCoeffs.ellipse_poly(cx, cy, a, b)
        return self._add_obj(PolyObj(px, py, t_range=[0, TWO_PI], **kw))

    def circle(self, cx, cy, r, **kw) -> "Canvas":
        """@brief Окружность."""
        px, py = PolyCoeffs.circle_poly(cx, cy, r)
        return self._add_obj(PolyObj(px, py, t_range=[0, TWO_PI], **kw))

    def spiral(self, cx, cy, a, b, turns=3, **kw) -> "Canvas":
        """@brief Логарифмическая спираль."""
        px, py = PolyCoeffs.spiral_poly(cx, cy, a, b, turns)
        return self._add_obj(PolyObj(px, py, t_range=[0, 1], **kw))

    def wave(self, x0, x1, amp, freq, y_off=0, **kw) -> "Canvas":
        """@brief Волна."""
        px, py = PolyCoeffs.wave(x0, x1, amp, freq, y_off)
        return self._add_obj(PolyObj(px, py, t_range=[0, 1], **kw))

    def heart(self, cx=0, cy=0, scale=1.0, **kw) -> "Canvas":
        """@brief Сердце."""
        px, py = PolyCoeffs.heart(scale)
        px[0] += cx
        py[0] += cy
        return self._add_obj(PolyObj(px, py, t_range=[0, 1], **kw))

    def lissajous(self, a, b, fx, fy, delta=0, **kw) -> "Canvas":
        """@brief Кривая Лиссажу."""
        px, py = PolyCoeffs.lissajous(a, b, fx, fy, delta)
        return self._add_obj(PolyObj(px, py, t_range=[0, 1], **kw))

    def star(self, cx=0, cy=0, scale=1.0, n=5, **kw) -> "Canvas":
        """@brief Звезда (суперформула)."""
        sf = SuperFormula.star(n)
        sf["scale"] = scale
        sf["center"] = [cx, cy]
        return self._add_obj(PolyObj(**sf, **kw))

    def flower(self, cx=0, cy=0, scale=1.0, n=6, **kw) -> "Canvas":
        """@brief Цветок (суперформула)."""
        sf = SuperFormula.flower(n)
        sf["scale"] = scale
        sf["center"] = [cx, cy]
        return self._add_obj(PolyObj(**sf, **kw))

    def blob(self, cx=0, cy=0, scale=1.0, m=6, **kw) -> "Canvas":
        """@brief Блоб."""
        sf = SuperFormula.blob(m)
        sf["scale"] = scale
        sf["center"] = [cx, cy]
        return self._add_obj(PolyObj(**sf, **kw))

    def superformula(self, cx=0, cy=0, scale=1.0, **sf_kw) -> "Canvas":
        """@brief Произвольная суперформула."""
        sf = SuperFormula.custom(**sf_kw)
        sf["scale"] = scale
        sf["center"] = [cx, cy]
        return self._add_obj(PolyObj(**sf))

    def polygon(self, vertices, **kw) -> "Canvas":
        """@brief Полигон."""
        px, py = PolyCoeffs.closed_polygon(vertices)
        kw.setdefault("fill", True)
        return self._add_obj(PolyObj(px, py, t_range=[0, 1], **kw))

    def meander(self, x0, y0, n=8, **kw) -> "Canvas":
        """@brief Меандр (греческий ключ)."""
        for seg in GreekLines.meander(x0, y0, n):
            px, py = seg
            self._add_obj(PolyObj(px, py, t_range=[0, 1], **kw))
        return self

    def arch(self, cx, cy, w, h, **kw) -> "Canvas":
        """@brief Римская арка."""
        px, py = RomanLines.arch(cx, cy, w, h)
        return self._add_obj(PolyObj(px, py, t_range=[0, 1], **kw))

    def golden_spiral(self, cx=0, cy=0, a=0.1, turns=4, **kw) -> "Canvas":
        """@brief Золотая спираль."""
        px, py = GoldenRatio.golden_spiral(cx, cy, a, turns)
        return self._add_obj(PolyObj(px, py, t_range=[0, 1], **kw))

    def golden_rectangle(self, x0, y0, width, **kw) -> "Canvas":
        """@brief Золотой прямоугольник."""
        px, py = GoldenRatio.golden_rectangle(x0, y0, width)
        return self._add_obj(PolyObj(px, py, t_range=[0, 1], fill=True, **kw))

    def volute(self, cx, cy, a=0.5, **kw) -> "Canvas":
        """@brief Ионическая волюта."""
        px, py = GreekLines.volute(cx, cy, a)
        return self._add_obj(PolyObj(px, py, t_range=[0, 1], **kw))

    # --- Файловые операции ---
    def save(self, filepath: str) -> "Canvas":
        """
        @brief Сохранить в .polyart.

        @param filepath Путь к файлу (.polyart)
        """
        with open(filepath, 'w', encoding='utf-8') as f:
            json.dump(self.data, f, indent=2, ensure_ascii=False)
        print(f"[OK] Saved: {filepath} ({os.path.getsize(filepath)} bytes)")
        return self

    def load(self, filepath: str) -> "Canvas":
        """
        @brief Загрузить .polyart.

        @param filepath Путь к файлу
        """
        with open(filepath, 'r', encoding='utf-8') as f:
            self.data = json.load(f)
        self._current_layer = 0
        print(f"[OK] Loaded: {filepath}")
        return self

    @classmethod
    def from_file(cls, filepath: str) -> "Canvas":
        """@brief Загрузить из файла (фабричный метод)."""
        c = cls()
        return c.load(filepath)

    def render(self, save_to=None, dpi=200, figsize=None) -> "Canvas":
        """
        @brief Рендер в PNG/SVG/PDF через matplotlib.

        @param save_to Путь для сохранения (если None — только показать)
        @param dpi Разрешение
        @param figsize Размер фигуры (auto из canvas)
        """
        import matplotlib
        matplotlib.use('Agg')
        import matplotlib.pyplot as plt

        canvas = self.data["canvas"]
        w = figsize[0] if figsize else canvas.get("width", 10)
        h = figsize[1] if figsize else canvas.get("height", 10)
        fig, ax = plt.subplots(1, 1, figsize=(w, h),
                                facecolor=canvas.get("background", "#f5efe0"))
        ax.set_facecolor(canvas.get("background", "#f5efe0"))
        ax.set_xlim(canvas.get("xlim", [-5, 5]))
        ax.set_ylim(canvas.get("ylim", [-5, 5]))
        ax.set_aspect('equal')
        ax.axis('off')

        for layer in self.data.get("layers", []):
            for obj in layer.get("objects", []):
                self._draw(ax, obj)

        for f in self.data.get("formulas", []):
            ax.text(f["x"], f["y"], f["expr"],
                    fontsize=f.get("fontsize", 8),
                    fontfamily='serif', color=f.get("color", "#8a6a4a"),
                    fontstyle='italic')

        if save_to:
            fig.savefig(save_to, dpi=dpi, bbox_inches='tight',
                        facecolor=canvas.get("background", "#f5efe0"))
            print(f"[OK] Rendered: {save_to}")
        plt.close(fig)
        return self

    def _draw(self, ax, obj):
        """@brief Отрисовка одного объекта."""
        otype = obj.get("type", "parametric")
        color = obj.get("color", "#1a1008")
        alpha = obj.get("alpha", 1.0)
        lw = obj.get("linewidth", 1.5)
        ls = {"solid": "-", "dashed": "--", "dotted": ":"}.get(obj.get("style", "solid"), "-")
        n = obj.get("n_points", 300)

        def _eval(coeffs, t):
            r = np.zeros_like(t, dtype=float)
            for i, c in enumerate(coeffs):
                r += c * t ** i
            return r

        if otype in ("parametric", "parametric_fill"):
            tr = obj.get("t_range", [0, 1])
            t = np.linspace(tr[0], tr[1], n)
            x = _eval(obj.get("poly_x", [0]), t)
            y = _eval(obj.get("poly_y", [0]), t)
            if obj.get("fill"):
                fc = obj.get("fill_color", color)
                ax.fill(x, y, color=fc, alpha=obj.get("fill_alpha", 0.5))
            ax.plot(x, y, color=color, alpha=alpha, linewidth=lw, linestyle=ls)

        elif otype == "superformula":
            sp = obj.get("sf_params", [6, 1, 1, 1, 1, 1])
            center = obj.get("center", [0, 0])
            scale = obj.get("scale", 1.0)
            theta = np.linspace(0, TWO_PI, n)
            m, n1, n2, n3, a, b = sp
            t1 = np.abs(np.cos(m * theta / 4) / a)
            t2 = np.abs(np.sin(m * theta / 4) / b)
            with np.errstate(divide='ignore', invalid='ignore'):
                r = np.where(t1 == 0, 0, t1 ** n2) + np.where(t2 == 0, 0, t2 ** n3)
                r = np.where(r == 0, 0, r ** (-1.0 / n1))
            x = center[0] + scale * r * np.cos(theta)
            y = center[1] + scale * r * np.sin(theta)
            if obj.get("fill"):
                fc = obj.get("fill_color", color)
                ax.fill(x, y, color=fc, alpha=obj.get("fill_alpha", 0.5))
            ax.plot(x, y, color=color, alpha=alpha, linewidth=lw, linestyle=ls)

    def info(self):
        """@brief Вывод информации о холсте."""
        total = sum(len(l.get("objects", [])) for l in self.data["layers"])
        print(f"  Canvas: {self.data['canvas']['width']}x{self.data['canvas']['height']}")
        print(f"  Layers: {len(self.data['layers'])}")
        print(f"  Objects: {total}")
        for i, l in enumerate(self.data["layers"]):
            print(f"    [{i}] {l['name']}: {len(l.get('objects', []))} objects")
        return self

    def __repr__(self):
        total = sum(len(l.get("objects", [])) for l in self.data["layers"])
        return f"<Canvas '{self.data['meta']['name']}' | {len(self.data['layers'])} layers | {total} objects>"


# @}
# ============================================================
# @defgroup templates Готовые шаблоны
# @{
# ============================================================

class Templates:
    """@brief Готовые шаблоны полиномических композиций."""

    @staticmethod
    def apollo_face() -> Canvas:
        """@brief Лицо Аполлона по золотому сечению."""
        c = Canvas(name="Apollo", xlim=(-3, 3), ylim=(-3, 3))
        c.ellipse(0, 0, 1.3, 1.8, fill=True, fill_color="#e0c8a8", color="#c8a888")
        for ex in [-0.5, 0.5]:
            c.ellipse(ex, 0.15, 0.22, 0.09, fill=True, fill_color="white", color="#3a2818")
            c.ellipse(ex, 0.14, 0.06, 0.05, fill=True, fill_color="#1a1008")
        for bx in [-0.5, 0.5]:
            c.line(bx - 0.15, 0.33, bx + 0.15, 0.35, color="#3a2818", linewidth=2.5)
        c.circle(0, 0.2, 2.0, color="#e8c860", linewidth=1.0, alpha=0.3)
        return c

    @staticmethod
    def rose(n=5, layers=3) -> Canvas:
        """@brief Роза из суперформул."""
        c = Canvas(name="Rose", xlim=(-2, 2), ylim=(-2, 2))
        colors = ["#d85050", "#c04040", "#a03030"]
        for i in range(layers):
            sf = SuperFormula.flower(n * (i + 1))
            sf["scale"] = 1.5 - i * 0.3
            sf["center"] = [0, 0]
            c.add(PolyObj(fill=True, fill_color=colors[i % len(colors)],
                          fill_alpha=0.5, color="#8a2020", linewidth=1.0, **sf))
        return c

    @staticmethod
    def greek_vase() -> Canvas:
        """@brief Греческая ваза с меандром."""
        c = Canvas(name="GreekVase", xlim=(-2, 2), ylim=(-3, 3))
        # Тело вазы
        body_t = np.linspace(0, 2 * np.pi, 500)
        body_r = 1.0 + 0.15 * np.cos(2 * body_t) - 0.08 * np.cos(4 * body_t)
        bx = body_r * np.cos(body_t)
        by = -0.3 + 1.5 * np.sin(body_t)
        deg = min(15, 499)
        cpx = np.polyfit(body_t / TWO_PI, bx, deg)
        cpy = np.polyfit(body_t / TWO_PI, by, deg)
        c.add(PolyObj(list(reversed(cpx)), list(reversed(cpy)),
                       t_range=[0, TWO_PI], fill=True, fill_color="#c45a30",
                       color="#1a1008", linewidth=2))
        # Меандр
        c.meander(-0.8, 0.8, n=6, color="#1a1008", linewidth=1.2)
        c.meander(-0.8, -0.8, n=6, color="#1a1008", linewidth=1.2)
        return c

    @staticmethod
    def parthenon() -> Canvas:
        """@brief Парфенон — колонны + фронтон."""
        c = Canvas(name="Parthenon", xlim=(-4, 4), ylim=(-2, 4))
        # Колонны
        for x in np.arange(-3, 3.5, 0.8):
            c.line(x, 0, x, 3, color="#e8dcc8", linewidth=3)
            c.circle(x, 3.1, 0.15, fill=True, fill_color="#e8dcc8",
                      color="#b8a88a", linewidth=0.8)
        # Фронтон (парабола)
        fronton_x = np.linspace(-3.5, 3.5, 200)
        fronton_y = 3.5 - 0.3 * fronton_x ** 2
        deg = min(5, 199)
        c.add(PolyObj(list(reversed(np.polyfit(fronton_x / 3.5, fronton_x, deg).tolist())),
                       list(reversed(np.polyfit(fronton_x / 3.5, fronton_y, deg).tolist())),
                       t_range=[0, 1], color="#8B7355", linewidth=2))
        c.line(-3.5, 3, 3.5, 3, color="#8B7355", linewidth=1.5)
        return c

    @staticmethod
    def roman_arch() -> Canvas:
        """@brief Римская арка."""
        c = Canvas(name="RomanArch", xlim=(-3, 3), ylim=(-1, 4))
        c.arch(0, 0, 4, 3, color="#b8a88a", linewidth=2, fill=True, fill_color="#f0e8d8")
        c.line(-2, 0, -2, 3, color="#8B7355", linewidth=3)
        c.line(2, 0, 2, 3, color="#8B7355", linewidth=3)
        c.line(-2, 3, 2, 3, color="#8B7355", linewidth=2)
        return c

    @staticmethod
    def golden_composition() -> Canvas:
        """@brief Композиция в золотом сечении."""
        c = Canvas(name="Golden", xlim=(-5, 5), ylim=(-5, 5))
        c.golden_rectangle(-2.5, -2.5, 5, color="#c8a040", linewidth=1.5, fill=False)
        c.golden_spiral(0, 0, a=0.1, turns=4, color="#c8a040", linewidth=1.5)
        c.add_formula("phi = 1.618...", 2.5, -4.5, fontsize=12, color="#c8a040")
        return c

    @staticmethod
    def geometric_tile() -> Canvas:
        """@brief Геометрический узор (мозаика)."""
        c = Canvas(name="Mosaic", xlim=(-5, 5), ylim=(-5, 5), background="#2a1a0a")
        for x in range(-4, 5):
            for y in range(-4, 5):
                c.circle(x, y, 0.3, fill=True,
                          fill_color="#c8a040" if (x + y) % 2 == 0 else "#5a3a1a",
                          fill_alpha=0.6, color="#8a6a40", linewidth=0.3)
        return c


# @}

if __name__ == "__main__":
    print("[PolyArt API v2.0 - Demo]")

    c = Templates.greek_vase()
    c.save("demo_greek_vase.polyart")
    c.render("demo_greek_vase.png")
    c.info()

    c2 = Templates.parthenon()
    c2.save("demo_parthenon.polyart")
    c2.render("demo_parthenon.png")

    c3 = Templates.golden_composition()
    c3.save("demo_golden.polyart")
    c3.render("demo_golden.png")

    print("[OK] All demos saved!")
